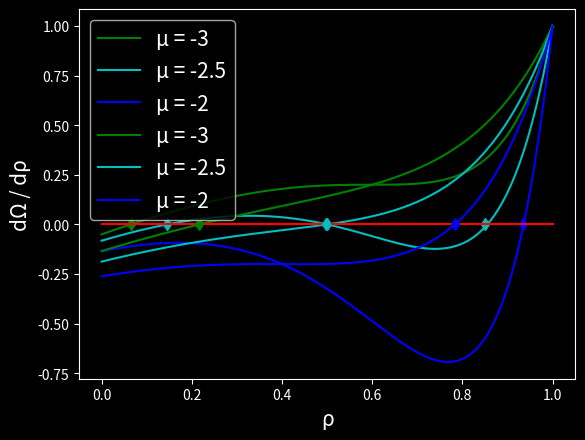

Reproduce this figure in Python.
"""
Finding density when the upper boundary for the Gibbs-Bogoliubov inequality is minimal
"""
import matplotlib.pyplot as plt
import numpy as np

rho = np.linspace(0, 1, 200) # Densities
y1, y2, y3 = np.zeros(len(rho)), np.zeros(len(rho)), np.zeros(len(rho))
xAxis = np.zeros(len(rho))

# Part (i): beta * epsilon = 1 with µ/epsilon = −3.0

def graph(beta, epsilon, mu):

    for i in range(len(rho)):
        y1[i] = rho[i] - (1 - rho[i]) * np.exp(beta*(mu[0] + 5 * epsilon * rho[i]))
        y2[i] = rho[i] - (1 - rho[i]) * np.exp(beta*(mu[1] + 5 * epsilon * rho[i]))
        y3[i] = rho[i] - (1 - rho[i]) * np.exp(beta*(mu[2] + 5 * epsilon * rho[i]))
        
    plt.style.use('dark_background')    
    plt.plot(rho, y1, '-', color = 'g', label = "µ = " + str(mu[0]))
    plt.plot(rho, y2, '-', color = 'c', label = "µ = " + str(mu[1]))
    plt.plot(rho, y3, '-', color = 'b', label = "µ = " + str(mu[2]))
    plt.plot(rho, xAxis, '-', color = 'r')
    #plt.title("βε = "+ str(beta * epsilon) + ", µ = " + str(mu))
    plt.xlabel("ρ", size = 15)
    plt.ylabel("dΩ / dρ", size = 15)
    plt.legend(prop={'size': 15})

    
    # Finding the roots
    index1 = np.argmin(np.absolute(y1))
    index2 = np.argmin(np.absolute(y2))
    index3 = np.argmin(np.absolute(y3))
    root1 = rho[index1]
    root2 = rho[index2]
    root3 = rho[index3]
    
    # Adding the roots to the plot
    plt.plot(root1, 0, color = 'g', marker = 'd')
    plt.plot(root2, 0, color = 'c', marker = 'd')
    plt.plot(root3, 0, color = 'b', marker = 'd')
    
    # Add multiple roots to the beta = 1 case manually case because I am too lazy
    if beta == 1:
        plt.plot(0.5, 0, color = 'c', marker = 'd')
        plt.plot(0.85, 0, color = 'c', marker = 'd')
    
    plt.savefig("Minimising the Upper Bound for beta = " + str(beta) + ".pdf", bbox_inches='tight')
    plt.show()
        
    print("The roots are at " + str(root1) + ", " + str(root2) + ", " + str(root3))
    
    return 0

graph(1, 1, [-3, -2.5, -2])
graph(0.67, 1, [-3, -2.5, -2])


    